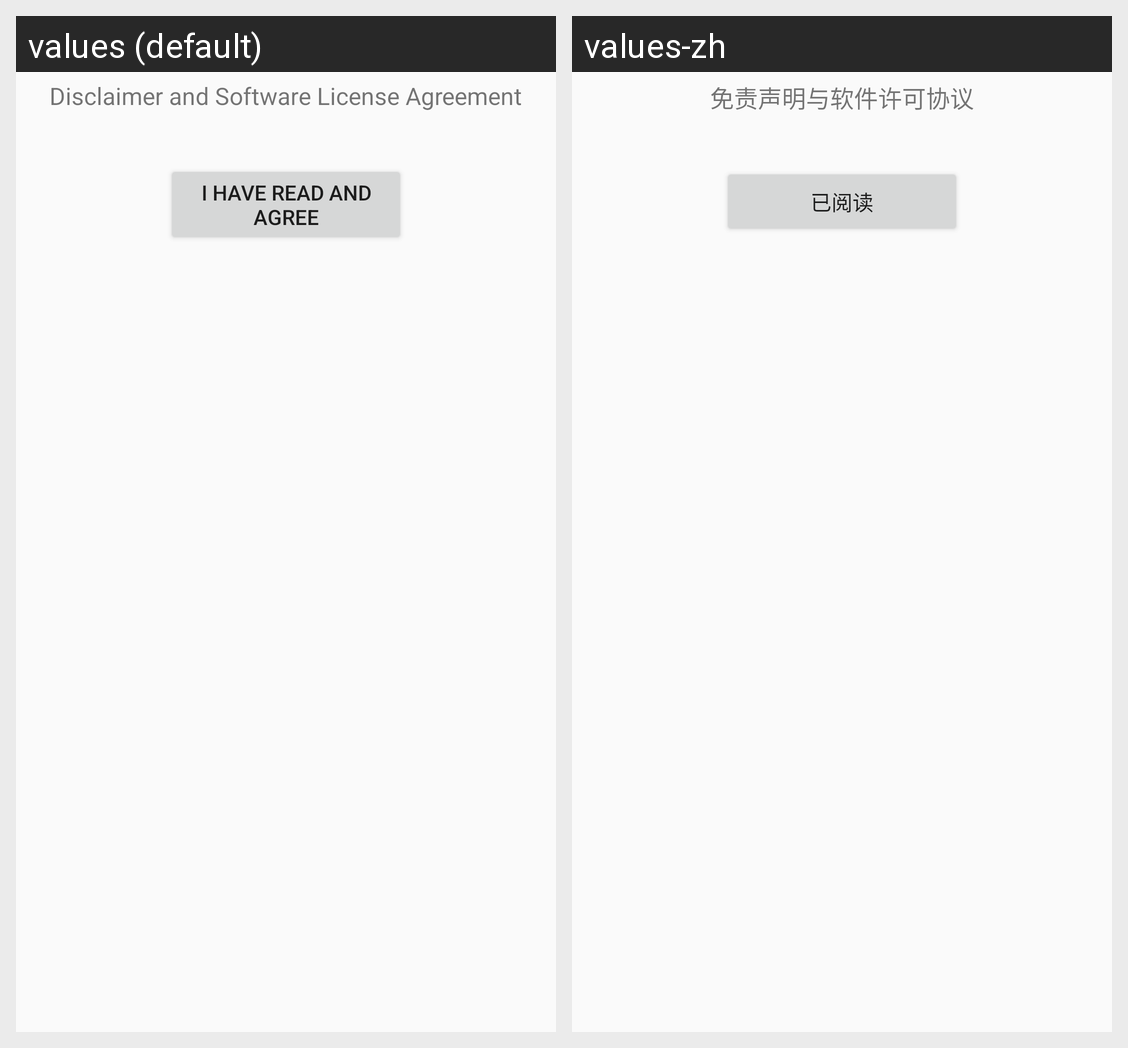

Here is an Android app screen in its default locale and in the app's own translations. Write out the translated-string differences for the strings that appear on this screen.
Android screen res/layout/license_layout.xml rendered under 2 locales, left to right: values (default), values-zh. Device: Nexus 5 (rendered at 1080×1920; each locale shown at half size, 540×960, under a caption strip naming it); theme AppTheme.
Strings drawn on this screen, with the default value and each locale's value (text and hints the layout hard-codes, and strings that could not be matched under every locale, appear in the picture but are not listed):

title_license
  values: Disclaimer and Software License Agreement
  values-zh: 免责声明与软件许可协议

know
  values: I have read and agree
  values-zh: 已阅读
